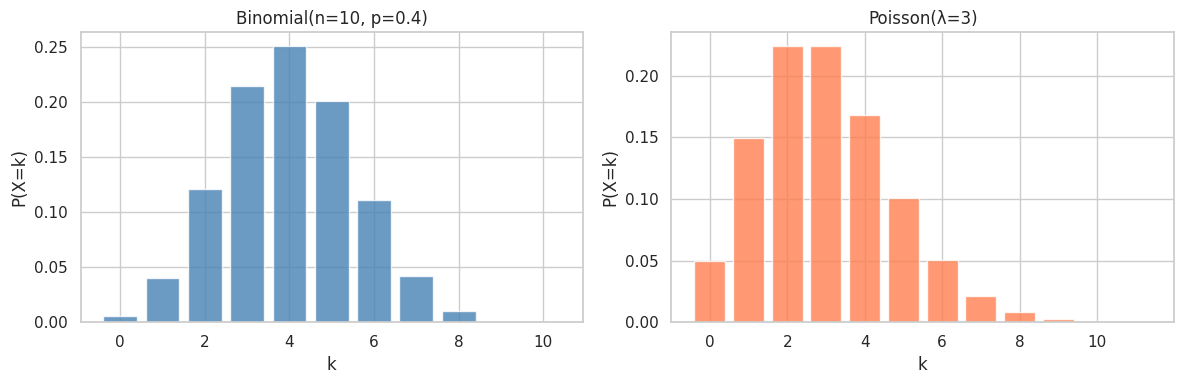
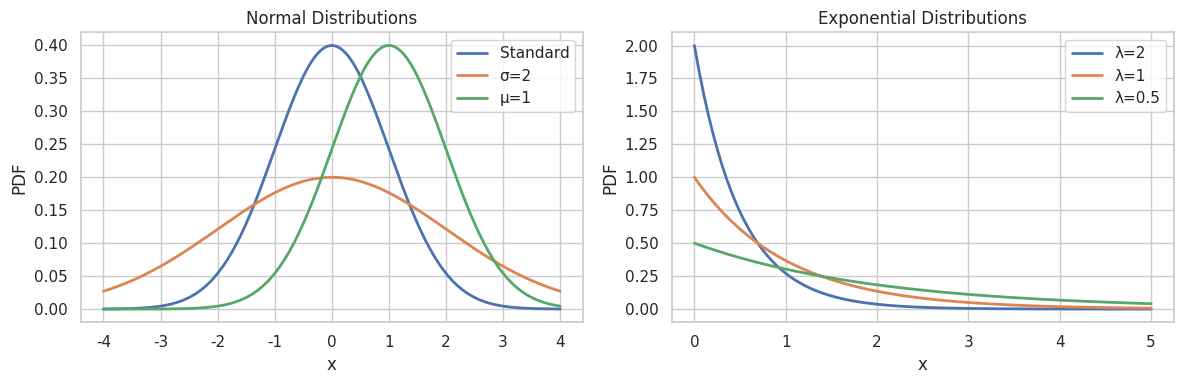
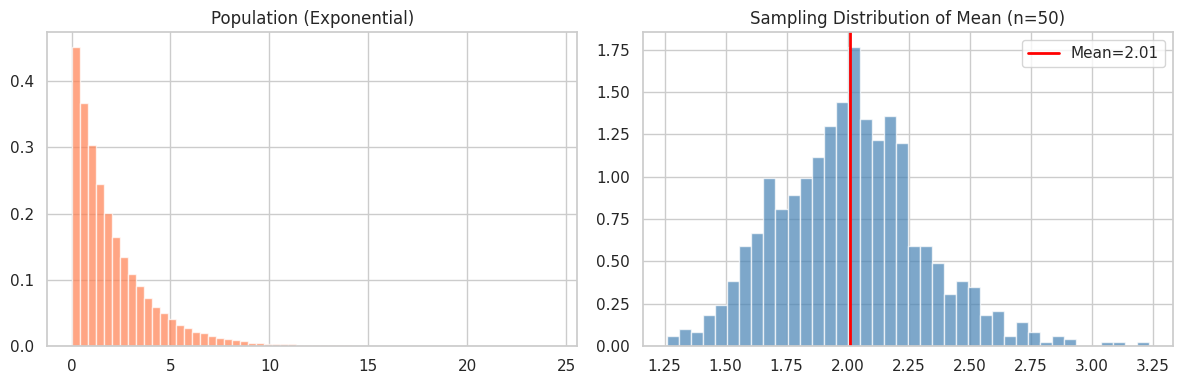

The script that saved these images, in order:
import numpy as np
import pandas as pd
import matplotlib.pyplot as plt
import seaborn as sns
from scipy import stats

rng = np.random.default_rng(42)
sns.set_theme(style='whitegrid')

# Simulating a fair coin
n_flips = 10000
flips = rng.integers(0, 2, n_flips)  # 0=heads, 1=tails
p_heads = flips.mean()
print(f'P(Heads) after {n_flips} flips: {1 - p_heads:.4f}')

# Dice rolls
dice = rng.integers(1, 7, 10000)
print(f'P(6) after 10000 rolls: {(dice == 6).mean():.4f}  (expected: {1/6:.4f})')

# Binomial: P(X=k) for n=10 trials, p=0.4
n, p = 10, 0.4
x = np.arange(0, n+1)
pmf = stats.binom.pmf(x, n, p)

# Poisson: avg 3 events per interval
lam = 3
x_p = np.arange(0, 12)
poisson_pmf = stats.poisson.pmf(x_p, lam)

fig, axes = plt.subplots(1, 2, figsize=(12, 4))
axes[0].bar(x, pmf, color='steelblue', alpha=0.8)
axes[0].set_title(f'Binomial(n={n}, p={p})')
axes[0].set_xlabel('k'); axes[0].set_ylabel('P(X=k)')

axes[1].bar(x_p, poisson_pmf, color='coral', alpha=0.8)
axes[1].set_title(f'Poisson(λ={lam})')
axes[1].set_xlabel('k'); axes[1].set_ylabel('P(X=k)')
plt.tight_layout(); plt.show()

x_cont = np.linspace(-4, 4, 200)

fig, axes = plt.subplots(1, 2, figsize=(12, 4))
for mu, std, label in [(0, 1, 'Standard'), (0, 2, 'σ=2'), (1, 1, 'μ=1')]:
    axes[0].plot(x_cont, stats.norm.pdf(x_cont, mu, std), label=label, lw=2)
axes[0].set_title('Normal Distributions')
axes[0].legend(); axes[0].set_xlabel('x'); axes[0].set_ylabel('PDF')

# Exponential
x_exp = np.linspace(0, 5, 200)
for scale, label in [(0.5, 'λ=2'), (1, 'λ=1'), (2, 'λ=0.5')]:
    axes[1].plot(x_exp, stats.expon.pdf(x_exp, scale=scale), label=label, lw=2)
axes[1].set_title('Exponential Distributions')
axes[1].legend(); axes[1].set_xlabel('x'); axes[1].set_ylabel('PDF')
plt.tight_layout(); plt.show()

# Population: heavily skewed (exponential)
population = rng.exponential(scale=2, size=100000)

sample_means = [rng.choice(population, 50).mean() for _ in range(1000)]

fig, axes = plt.subplots(1, 2, figsize=(12, 4))
axes[0].hist(population, bins=60, color='coral', density=True, alpha=0.7)
axes[0].set_title('Population (Exponential)')

axes[1].hist(sample_means, bins=40, color='steelblue', density=True, alpha=0.7)
axes[1].axvline(np.mean(sample_means), color='red', lw=2, label=f'Mean={np.mean(sample_means):.2f}')
axes[1].set_title('Sampling Distribution of Mean (n=50)')
axes[1].legend()
plt.tight_layout(); plt.show()
print(f'Population mean: {population.mean():.2f}, Sampling mean: {np.mean(sample_means):.2f}')

# Your code here
